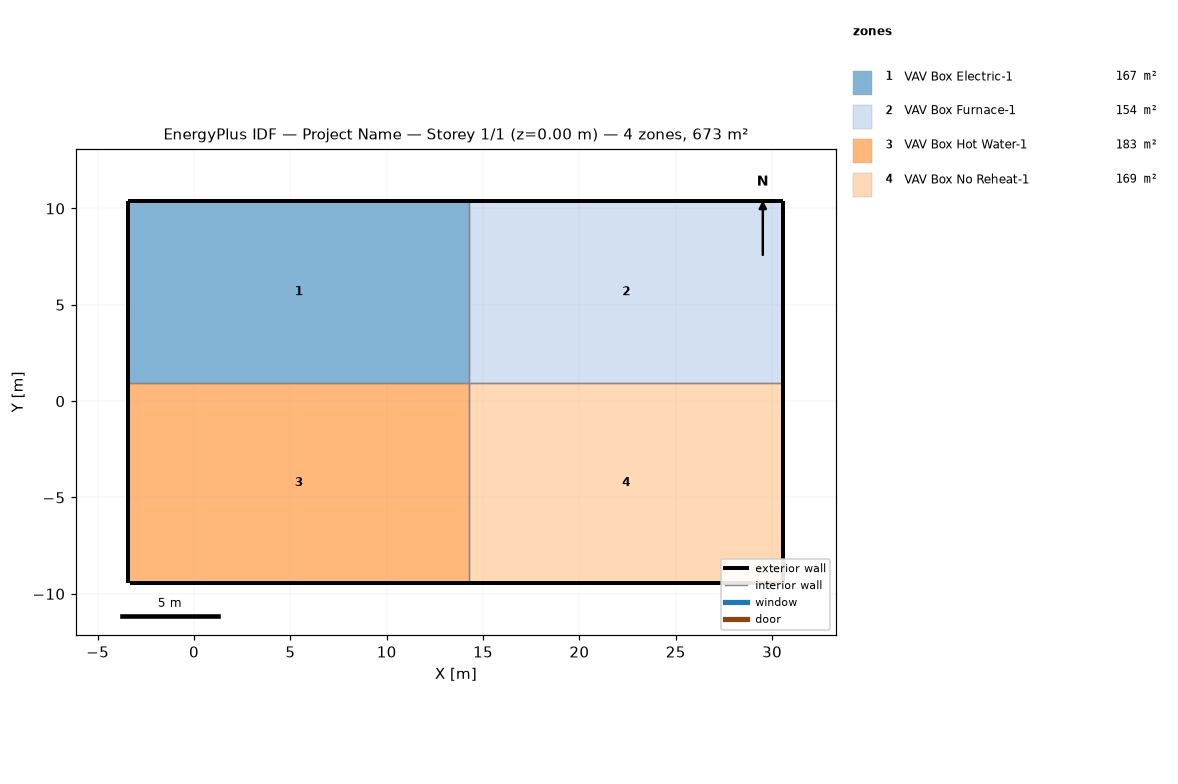
=== STOREY PLAN SPEC (per zone: floor XY polygon, exterior-wall plan segments, windows/doors) ===
zone 1: VAV Box Electric-1  (167.0 m²)
  floor: (-3.40, 0.94) (-3.40, 10.39) (14.28, 10.39) (14.28, 0.94)
  exterior wall: (-3.40, 0.94) – (-3.40, 10.39)  [9.4 m]
  exterior wall: (-3.40, 10.39) – (14.28, 10.39)  [17.7 m]
  interior walls: 2
zone 2: VAV Box Furnace-1  (154.1 m²)
  floor: (14.28, 0.94) (14.28, 10.39) (30.58, 10.39) (30.58, 0.94)
  exterior wall: (14.28, 10.39) – (30.58, 10.39)  [16.3 m]
  exterior wall: (30.58, 0.94) – (30.58, 10.39)  [9.4 m]
  interior walls: 2
zone 3: VAV Box Hot Water-1  (183.2 m²)
  floor: (-3.40, -9.42) (-3.40, 0.94) (14.28, 0.94) (14.28, -9.42)
  exterior wall: (-3.40, -9.42) – (-3.40, 0.94)  [10.4 m]
  exterior wall: (-3.30, -9.42) – (14.28, -9.42)  [17.6 m]
  interior walls: 2
zone 4: VAV Box No Reheat-1  (169.0 m²)
  floor: (14.28, -9.42) (14.28, 0.94) (30.58, 0.94) (30.58, -9.42)
  exterior wall: (30.58, -9.42) – (30.58, 0.94)  [10.4 m]
  exterior wall: (14.28, -9.42) – (30.58, -9.42)  [16.3 m]
  interior walls: 2

=== DERIVED (storey summary) ===
Building: Project Name
Storey: 1 of 1  (floor level z = 0.00 m)
Storey gross floor area: 673.3 m²
Zones on this storey: 4
  - VAV Box Electric-1: floor 167.0 m²; exterior wall 27.1 m (91.0 m²); WWR 0.0%
  - VAV Box Furnace-1: floor 154.1 m²; exterior wall 25.8 m (86.4 m²); WWR 0.0%
  - VAV Box Hot Water-1: floor 183.2 m²; exterior wall 27.9 m (93.7 m²); WWR 0.0%
  - VAV Box No Reheat-1: floor 169.0 m²; exterior wall 26.7 m (89.4 m²); WWR 0.0%
Zone adjacency (shared interzone walls):
  - VAV Box Electric-1 ↔ VAV Box Furnace-1
  - VAV Box Electric-1 ↔ VAV Box Hot Water-1
  - VAV Box Furnace-1 ↔ VAV Box No Reheat-1
  - VAV Box Hot Water-1 ↔ VAV Box No Reheat-1